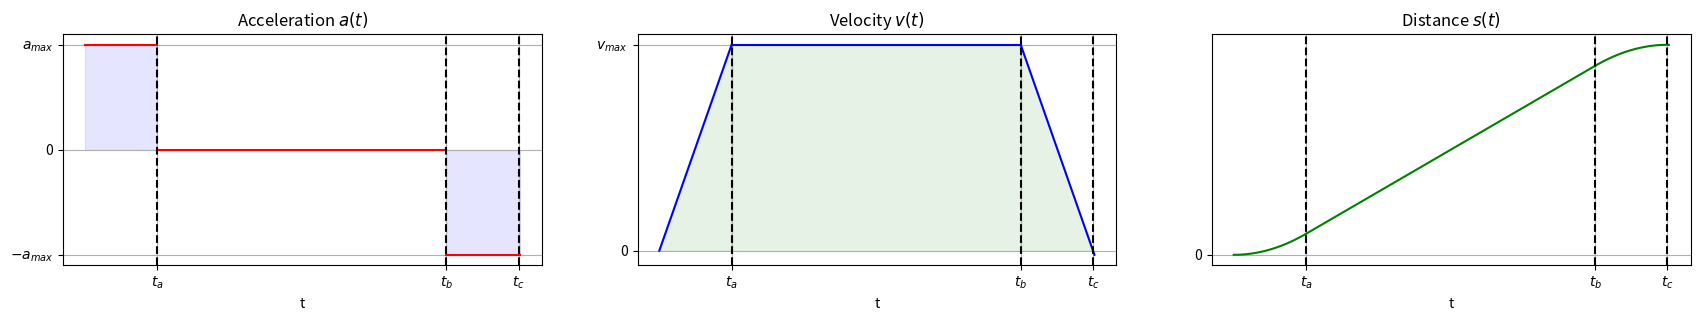

The script that saved this image: (Note: this script raises an exception after producing the figure.)
import matplotlib as mpl
import numpy as np
import matplotlib.pyplot as plt


def plot_three_phases():
    # function to draw a plot with three phases
    # phase 1: acceleration
    # phase 2: constant velocity
    # phase 3: deceleration

    # create a figure with three subplots
    fig, (ax1, ax2, ax3) = plt.subplots(1, 3)

    # make ratio of the subplots equal
    fig.set_size_inches(21, 3)

    # set the x and y labels
    ax1.set_xlabel("t")
    ax2.set_xlabel("t")
    ax3.set_xlabel("t")

    # set the title
    ax1.set_title("Acceleration $a(t)$")
    ax2.set_title("Velocity $v(t)$")
    ax3.set_title("Distance $s(t)$")

    # set the grid
    ax1.grid(True)
    ax2.grid(True)
    ax3.grid(True)

    t1 = np.arange(0, 5.1, 0.1)
    t2 = np.arange(5, 25.1, 0.1)
    t3 = np.arange(25, 30.1, 0.1)

    # phase 1: acceleration
    a1 = np.ones(len(t1))
    v1 = a1 * t1
    s1 = a1 * t1**2 / 2

    # phase 2: constant velocity
    a2 = np.zeros(len(t2))
    v2 = v1[-1] * np.ones(len(t2))
    s2 = s1[-1] + v2 * (t2 - t2[0])

    # phase 3: deceleration
    a3 = -np.ones(len(t3))
    v3 = v2[-1] + a3 * (t3 - t2[-1])
    s3 = s2[-1] + v2[-1] * (t3 - t2[-1]) + a3 * (t3 - t2[-1]) ** 2 / 2

    # plot the data
    ax1.plot(t1, a1, "r", t2, a2, "r", t3, a3, "r")
    ax2.plot(t1, v1, "b", t2, v2, "b", t3, v3, "b")
    ax3.plot(t1, s1, "g", t2, s2, "g", t3, s3, "g")

    # ax1: show $a_max$ and $-a_max$ in the plot instead of 1 and -1
    ax1.set_yticks([1, 0, -1])
    ax1.set_yticklabels(["$a_{max}$", 0, "$-a_{max}$"])

    # ax2: show $v_{max}$ in the plot instead of 5
    ax2.set_yticks([0, 5])
    ax2.set_yticklabels([0, "$v_{max}$"])

    # ax3: show no ticks
    ax3.set_yticks([0])
    ax3.set_yticklabels([0])
    ax3.set_xticks([])
    ax3.set_xticklabels([])

    # no x ticks
    ax1.set_xticks([])
    ax2.set_xticks([])
    ax3.set_xticks([])

    # vertical lines at the end of each phase
    ax1.axvline(x=5, color="k", linestyle="--")
    ax1.axvline(x=25, color="k", linestyle="--")
    ax1.axvline(x=30, color="k", linestyle="--")

    ax2.axvline(x=5, color="k", linestyle="--")
    ax2.axvline(x=25, color="k", linestyle="--")
    ax2.axvline(x=30, color="k", linestyle="--")

    ax3.axvline(x=5, color="k", linestyle="--")
    ax3.axvline(x=25, color="k", linestyle="--")
    ax3.axvline(x=30, color="k", linestyle="--")

    # $t_a$ and $t_b$ in the plot as xticks
    ax1.set_xticks([5, 25, 30])
    ax1.set_xticklabels(["$t_a$", "$t_b$", "$t_c$"])
    ax2.set_xticks([5, 25, 30])
    ax2.set_xticklabels(["$t_a$", "$t_b$", "$t_c$"])
    ax3.set_xticks([5, 25, 30])
    ax3.set_xticklabels(["$t_a$", "$t_b$", "$t_c$"])

    # draw pattern in the background under the curves
    ax1.fill_between(t1, a1, 0, color="blue", alpha=0.1)
    ax1.fill_between(t2, a2, 0, color="blue", alpha=0.1)
    ax1.fill_between(t3, a3, 0, color="blue", alpha=0.1)

    ax2.fill_between(t1, v1, 0, color="green", alpha=0.1)
    ax2.fill_between(t2, v2, 0, color="green", alpha=0.1)
    ax2.fill_between(t3, v3, 0, color="green", alpha=0.1)

    # save the figure to file_dir + figures + three_phases.png
    plt.savefig("figures/three_phases.png", bbox_inches="tight", dpi=300)


def plot_two_phases():
    # function to draw a plot with two phases
    # phase 1: acceleration
    # phase 2: deceleration

    # create a figure with two subplots
    fig, (ax1, ax2, ax3) = plt.subplots(1, 3)

    # make ratio of the subplots equal
    fig.set_size_inches(21, 3)

    # set the x and y labels
    ax1.set_xlabel("t")
    ax2.set_xlabel("t")
    ax3.set_xlabel("t")

    # set the title
    ax1.set_title("Acceleration $a(t)$")
    ax2.set_title("Velocity $v(t)$")
    ax3.set_title("Distance $s(t)$")

    # set the grid
    ax1.grid(True)
    ax2.grid(True)
    ax3.grid(True)

    t1 = np.arange(0, 10.1, 0.1)
    t2 = np.arange(10, 20.1, 0.1)

    # phase 1: acceleration
    a1 = np.ones(len(t1))
    v1 = a1 * t1
    s1 = a1 * t1**2 / 2

    # phase 2: deceleration
    a2 = -np.ones(len(t2))
    v2 = v1[-1] + a2 * (t2 - t1[-1])
    s2 = s1[-1] + v1[-1] * (t2 - t1[-1]) + a2 * (t2 - t1[-1]) ** 2 / 2

    # plot the data
    ax1.plot(t1, a1, "r", t2, a2, "r")
    ax2.plot(t1, v1, "b", t2, v2, "b")
    ax3.plot(t1, s1, "g", t2, s2, "g")

    # ax1: show $a_max$ and $-a_max$ in the plot instead of 1 and -1
    ax1.set_yticks([1, 0, -1])
    ax1.set_yticklabels(["$a_{max}$", 0, "$-a_{max}$"])

    # ax2: show $v_{max}$ in the plot instead of 10
    ax2.set_yticks([0, 10])
    ax2.set_yticklabels([0, "$v_{max}$"])

    # ax3: show no ticks
    ax3.set_yticks([0])
    ax3.set_yticklabels([0])
    ax3.set_xticks([])
    ax3.set_xticklabels([])

    # no x ticks
    ax1.set_xticks([0])
    ax2.set_xticks([0])

    # vertical lines at the end of each phase
    ax1.axvline(x=10, color="k", linestyle="--")
    ax1.axvline(x=20, color="k", linestyle="--")
    ax2.axvline(x=10, color="k", linestyle="--")
    ax2.axvline(x=20, color="k", linestyle="--")
    ax3.axvline(x=10, color="k", linestyle="--")
    ax3.axvline(x=20, color="k", linestyle="--")

    # $t_a$ in the plot as xticks
    ax1.set_xticks([10, 20])
    ax1.set_xticklabels(["$t_x$", "$2t_x$"])
    ax2.set_xticks([10, 20])
    ax2.set_xticklabels(["$t_x$", "$2t_x$"])
    ax3.set_xticks([10, 20])
    ax3.set_xticklabels(["$t_x$", "$2t_x$"])

    # draw pattern in the background under the curves
    ax1.fill_between(t1, a1, 0, color="blue", alpha=0.1)
    ax1.fill_between(t2, a2, 0, color="blue", alpha=0.1)

    ax2.fill_between(t1, v1, 0, color="green", alpha=0.1)
    ax2.fill_between(t2, v2, 0, color="green", alpha=0.1)

    # save the figure to file_dir + figures + two_phases.png
    plt.savefig("figures/two_phases.png", bbox_inches="tight", dpi=300)


def draw_forced_deceleration():
    # function to draw a plot with three phases
    # phase 1: acceleration
    # phase 2: constant velocity
    # phase 3: deceleration

    # create a figure with three subplots
    fig, (ax1, ax2) = plt.subplots(1, 2)

    # make ratio of the subplots equal
    fig.set_size_inches(14, 3)

    # set the x and y labels
    ax1.set_xlabel("t")
    ax2.set_xlabel("t")

    # set the title
    ax1.set_title("Forced Deceleration in Constant Velocity")
    ax2.set_title("Forced Deceleration in Acceleration")

    # set the grid
    ax1.grid(True)
    ax2.grid(True)

    t1 = np.arange(0, 10.1, 0.1)  # acceleration
    t2 = np.arange(
        10, 30.1, 0.1
    )  # constant velocity until 30, gets forced to decelerate
    t3 = np.arange(15, 25.1, 0.1)  # forced deceleration

    t4 = np.arange(0, 25.1, 0.1)  # acceleration until 30, gets forced to decelerate
    t5 = np.arange(10, 20.1, 0.1)  # forced deceleration

    # phase 1: acceleration
    a1 = np.ones(len(t1))
    v1 = a1 * t1

    a4 = np.ones(len(t4))
    v4 = a4 * t4

    # phase 2: constant velocity
    a2 = np.zeros(len(t2))
    v2 = v1[-1] * np.ones(len(t2))

    # phase 3: deceleration
    a3 = -np.ones(len(t3))
    v3 = v1[-1] + a3 * (t3 - 15)
    v3_2 = v1[-1] * np.ones(len(t3))  # old velocity

    a5 = -np.ones(len(t5))
    v5 = 10 + a5 * (t5 - 10)  # forced deceleration
    v5_2 = v4[-1] - a5 * (t5 - t4[-1])  # old velocity

    # plot the data, t3 and t5 red
    ax1.plot(t1, v1, "b", t2, v2, "b", t3, v3, "r", t3, v3_2, "b--")
    ax2.plot(t4, v4, "b", t5, v5, "r", t5, v5_2, "b--")

    # ax1: show $v_{max}$ in the first plot instead of 10
    ax1.set_yticks([0, 10])
    ax1.set_yticklabels([0, "$v_{max}$"])

    # ax2: show $v_{x}$ in the second plot instead of 15
    ax2.set_yticks([0, 10])
    ax2.set_yticklabels([0, "$v_{x}$"])

    # no x ticks
    # ax1.set_xticks([])
    # ax2.set_xticks([])

    # vertical lines at the end of each phase
    ax1.axvline(x=10, color="k", linestyle="--")
    ax1.axvline(x=15, color="r", linestyle="--")
    ax1.axvline(x=25, color="r", linestyle="--")
    ax2.axvline(x=10, color="r", linestyle="--")
    ax2.axvline(x=20, color="r", linestyle="--")

    # $t_a$ in the plot as xticks
    ax1.set_xticks([10, 15, 25])
    ax1.set_xticklabels(["$t_a$", "$t_b$", "$t_c$"])
    ax2.set_xticks([10, 20])
    ax2.set_xticklabels(["$t_x$", "$2t_x$"])

    # draw pattern in the background under the curves
    # ax1.fill_between(t1, v1, 0, color="blue", alpha=0.1)
    # ax1.fill_between(t2, v2, 0, color="blue", alpha=0.1)
    # ax1.fill_between(t3, v3_2, 0, color="blue", alpha=0.05)
    ax1.fill_between(t3, v3, 0, color="red", alpha=0.1)

    # ax2.fill_between(t4, v4, 0, color="blue", alpha=0.1)
    # ax2.fill_between(t5, v5_2, 0, color="blue", alpha=0.5)
    ax2.fill_between(t5, v5, 0, color="red", alpha=0.1)

    plt.savefig("figures/forced_deceleration.png", bbox_inches="tight", dpi=300)


if __name__ == "__main__":
    plot_three_phases()
    plot_two_phases()
    draw_forced_deceleration()
